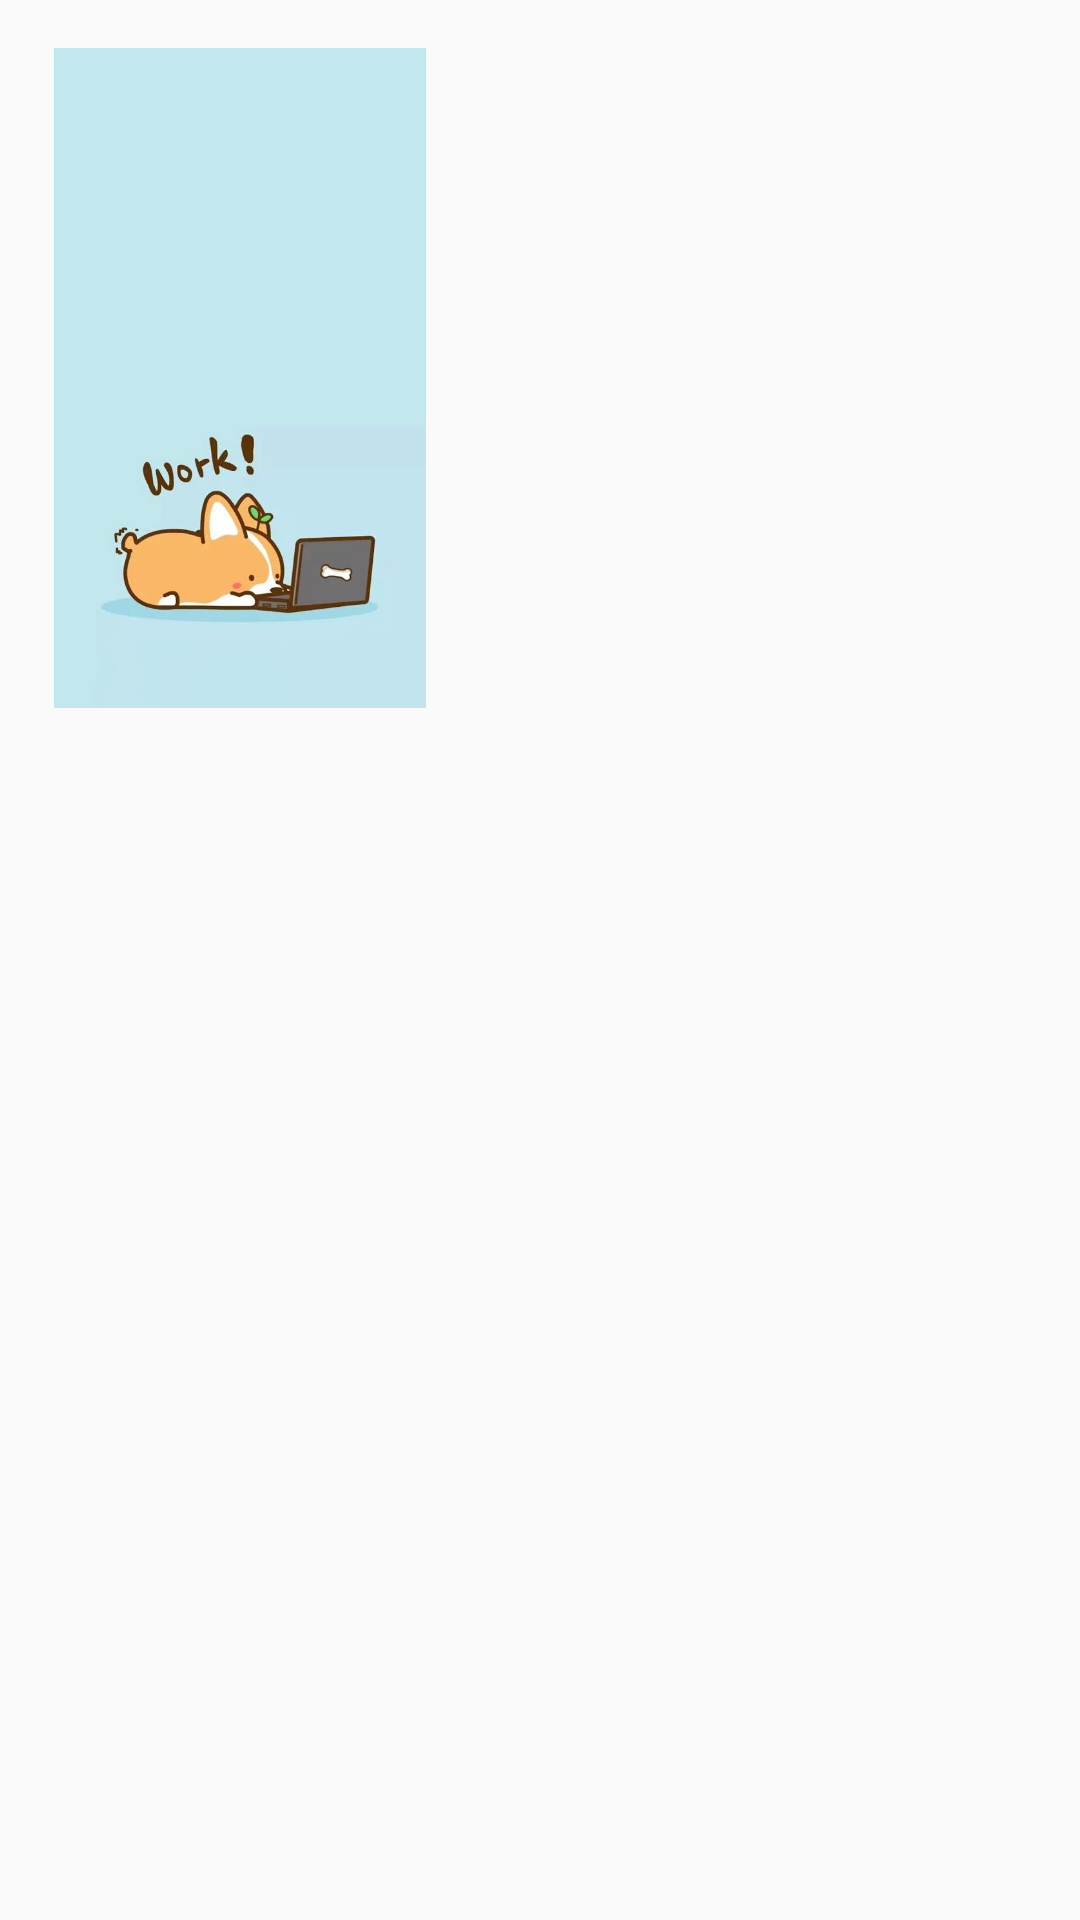

The Android layout XML behind this screen, and the referenced resources:
<!-- AndroidManifest.xml: application theme AppTheme -->
<!-- res/layout/custom_layout_select_background.xml -->
<?xml version="1.0" encoding="utf-8"?>
<LinearLayout xmlns:android="http://schemas.android.com/apk/res/android"
    android:layout_width="wrap_content"
    android:layout_height="wrap_content"
    android:orientation="vertical">

    <ImageView
        android:layout_marginBottom="@dimen/auto_margin"
        android:layout_marginTop="@dimen/auto_margin"
        android:id="@+id/ivBackground"
        android:layout_width="@dimen/backroundItem_width"
        android:layout_height="@dimen/backroundItem_height"
        android:src="@drawable/hinhnen0">
    </ImageView>
</LinearLayout>
<!-- resources referenced by this layout -->
<resources>
  <dimen name="auto_margin">16dp</dimen>
  <dimen name="backroundItem_height">220dp</dimen>
  <dimen name="backroundItem_width">160dp</dimen>
  <!-- drawable hinhnen0: jpg bitmap (drawable, 18667 bytes) -->
  <style name="AppTheme" parent="Theme.AppCompat.Light.NoActionBar">
          
          <item name="colorPrimary">@color/colorPrimary</item>
          <item name="colorPrimaryDark">@color/colorXanhLo</item>
          <item name="colorAccent">@color/colorAccent</item>
      </style>
  <color name="colorPrimary">#008577</color>
  <color name="colorXanhLo">#C2E7ED</color>
  <color name="colorAccent">#D81B60</color>
</resources>
